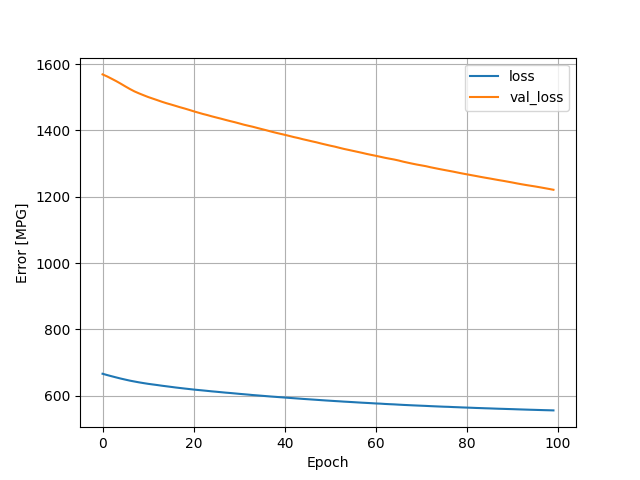

Data behind this chart, as committed beside it:
, loss, val_loss, epoch
0, 666.1, 1569, 0
1, 662.2, 1563, 1
2, 658.5, 1556, 2
3, 655, 1549, 3
4, 651.5, 1541, 4
5, 648.4, 1533, 5
6, 645.3, 1525, 6
7, 642.7, 1518, 7
8, 640.1, 1512, 8
9, 637.9, 1506, 9
10, 635.7, 1501, 10
11, 633.8, 1496, 11
12, 632, 1491, 12
13, 630, 1487, 13
14, 628.3, 1482, 14
15, 626.5, 1478, 15
16, 624.7, 1474, 16
17, 623.1, 1470, 17
18, 621.5, 1466, 18
19, 620, 1462, 19
20, 618.4, 1458, 20
21, 617.1, 1454, 21
22, 615.8, 1450, 22
23, 614.4, 1446, 23
24, 613, 1442, 24
25, 611.8, 1439, 25
26, 610.4, 1436, 26
27, 609.1, 1432, 27
28, 608, 1428, 28
29, 606.7, 1425, 29
30, 605.5, 1421, 30
31, 604.3, 1417, 31
32, 603.1, 1414, 32
33, 601.8, 1411, 33
34, 600.7, 1407, 34
35, 599.6, 1404, 35
36, 598.5, 1400, 36
37, 597.3, 1397, 37
38, 596.3, 1393, 38
39, 595.3, 1390, 39
40, 594.3, 1387, 40
41, 593.3, 1383, 41
42, 592.3, 1380, 42
43, 591.3, 1377, 43
44, 590.2, 1373, 44
45, 589.3, 1370, 45
46, 588.4, 1367, 46
47, 587.4, 1364, 47
48, 586.4, 1361, 48
49, 585.5, 1357, 49
50, 584.6, 1354, 50
51, 583.7, 1351, 51
52, 582.9, 1348, 52
53, 582, 1344, 53
54, 581.3, 1341, 54
55, 580.4, 1338, 55
56, 579.6, 1335, 56
57, 578.8, 1332, 57
58, 578.1, 1329, 58
59, 577.3, 1326, 59
... 40 more rows
